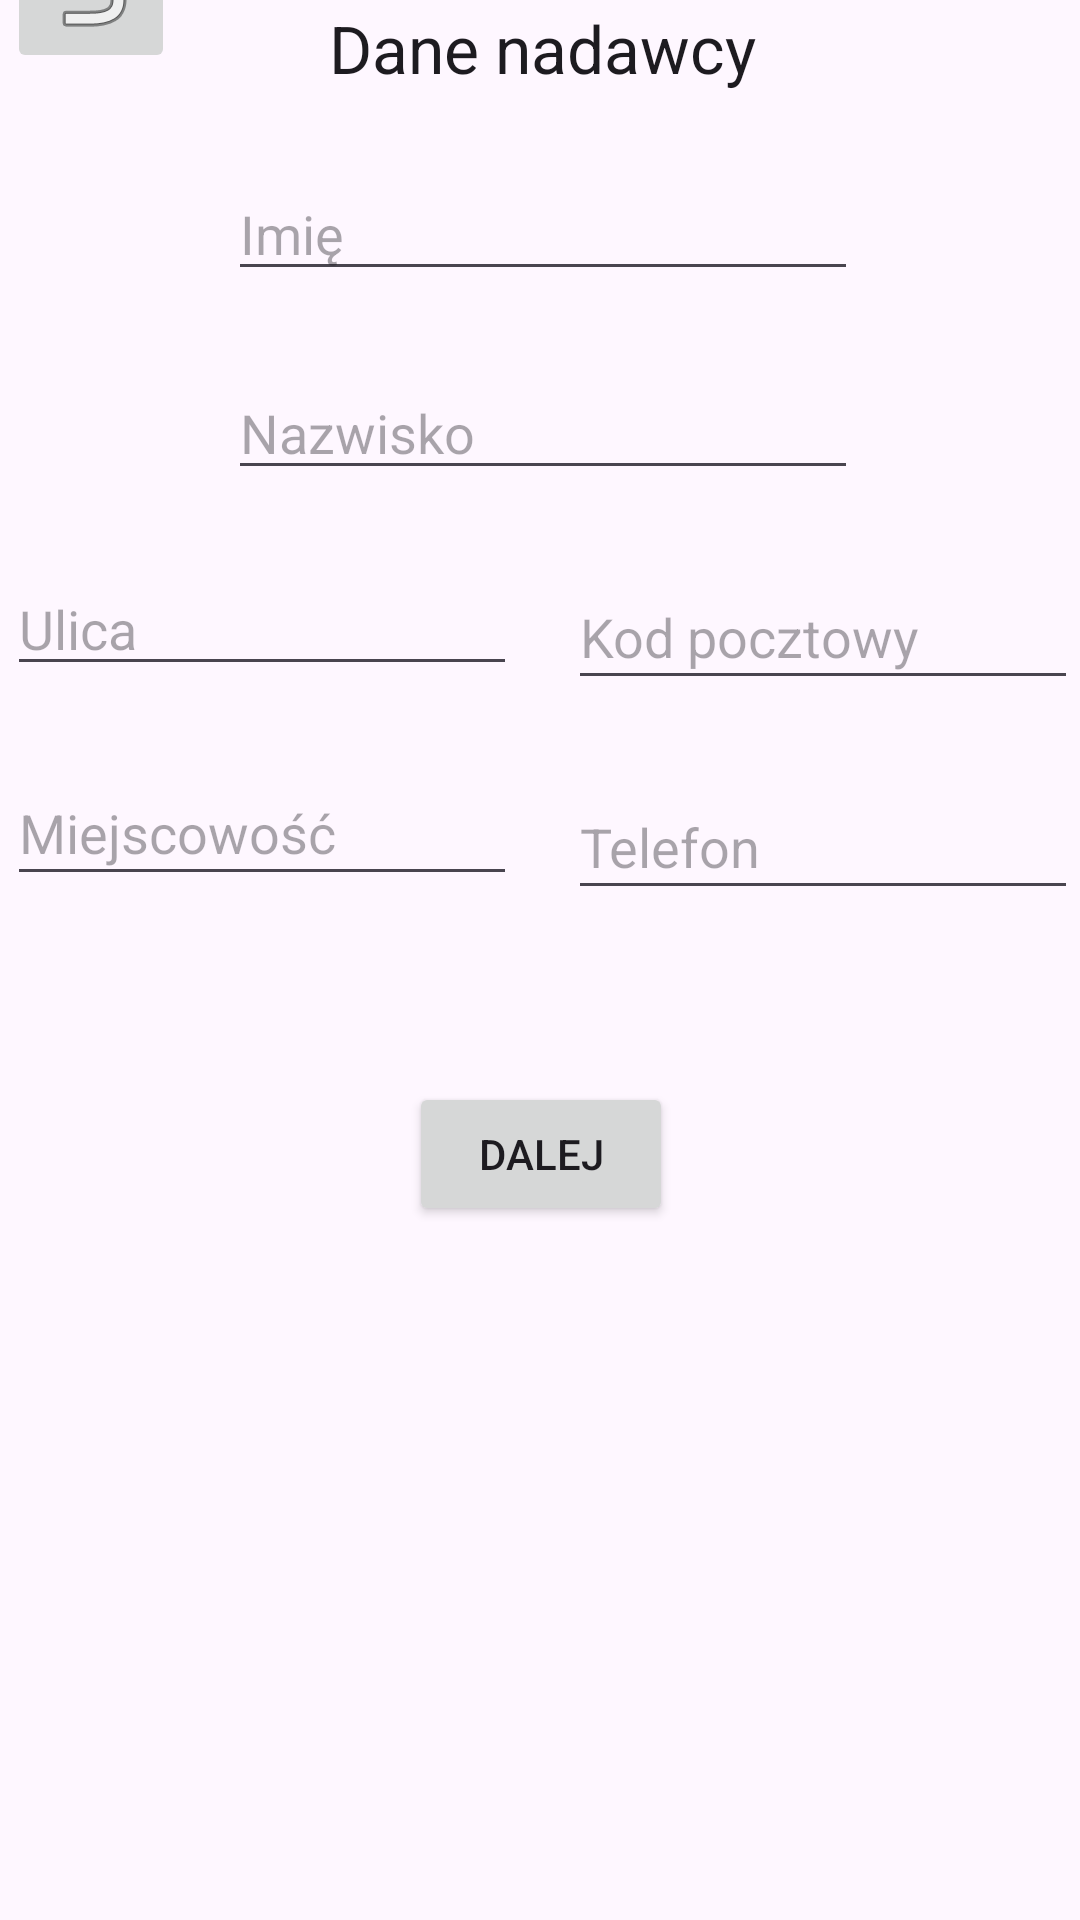

Layout XML and referenced resources for this Android screen:
<!-- AndroidManifest.xml: application theme Theme.AplikacjaKurierskaV1 -->
<!-- res/layout/activity_sender.xml -->
<?xml version="1.0" encoding="utf-8"?>
<androidx.constraintlayout.widget.ConstraintLayout xmlns:android="http://schemas.android.com/apk/res/android"
    xmlns:app="http://schemas.android.com/apk/res-auto"
    xmlns:tools="http://schemas.android.com/tools"
    android:layout_width="match_parent"
    android:layout_height="match_parent"
    tools:context=".SenderActivity">

    <androidx.constraintlayout.widget.ConstraintLayout
        android:layout_width="407dp"
        android:layout_height="847dp"
        android:layout_marginStart="1dp"
        android:layout_marginTop="1dp"
        app:layout_constraintBottom_toBottomOf="parent"
        app:layout_constraintEnd_toEndOf="parent"
        app:layout_constraintHorizontal_bias="0.5"
        app:layout_constraintStart_toStartOf="parent"
        app:layout_constraintTop_toTopOf="parent"
        app:layout_constraintVertical_bias="0.5">

        <ImageView
            android:id="@+id/generated_qr"
            android:layout_width="184dp"
            android:layout_height="179dp"
            android:layout_marginTop="25dp"
            android:layout_marginBottom="228dp"
            android:contentDescription="@string/generated_qr_code_label"
            app:layout_constraintBottom_toBottomOf="parent"
            app:layout_constraintEnd_toEndOf="parent"
            app:layout_constraintHorizontal_bias="0.497"
            app:layout_constraintStart_toStartOf="parent"
            app:layout_constraintTop_toBottomOf="@+id/sender_next_button"
            app:layout_constraintVertical_bias="0.0"
            app:srcCompat="@android:drawable/list_selector_background" />

        <EditText
            android:id="@+id/editTextName"
            style="@android:style/Widget.Material.EditText"
            android:layout_width="wrap_content"
            android:layout_height="wrap_content"
            android:layout_marginTop="25dp"
            android:ems="10"
            android:hint="@string/name_label"
            android:inputType="text"
            app:layout_constraintEnd_toEndOf="parent"
            app:layout_constraintHorizontal_bias="0.5"
            app:layout_constraintStart_toStartOf="parent"
            app:layout_constraintTop_toBottomOf="@+id/sender_data" />

        <EditText
            android:id="@+id/editTextSurname"
            style="@android:style/Widget.Material.EditText"
            android:layout_width="wrap_content"
            android:layout_height="wrap_content"
            android:layout_marginTop="25dp"
            android:ems="10"
            android:hint="@string/surname_label"
            android:inputType="text"
            app:layout_constraintEnd_toEndOf="parent"
            app:layout_constraintHorizontal_bias="0.5"
            app:layout_constraintStart_toStartOf="parent"
            app:layout_constraintTop_toBottomOf="@+id/editTextName" />

        <EditText
            android:id="@+id/editTextStreet"
            style="@android:style/Widget.Material.EditText"
            android:layout_width="170dp"
            android:layout_height="0dp"
            android:layout_marginStart="25dp"
            android:layout_marginTop="24dp"
            android:ems="10"
            android:hint="Ulica"
            android:inputType="textPostalAddress"
            app:layout_constraintEnd_toEndOf="parent"
            app:layout_constraintHorizontal_bias="0.0"
            app:layout_constraintStart_toStartOf="parent"
            app:layout_constraintTop_toBottomOf="@+id/editTextSurname" />

        <TextView
            android:id="@+id/sender_data"
            android:layout_width="wrap_content"
            android:layout_height="wrap_content"
            android:layout_marginTop="104dp"
            android:text="@string/sender_data_label"
            android:textAppearance="@style/TextAppearance.AppCompat.Large"
            app:layout_constraintEnd_toEndOf="parent"
            app:layout_constraintStart_toStartOf="parent"
            app:layout_constraintTop_toTopOf="parent" />

        <Button
            android:id="@+id/sender_next_button"
            style="@android:style/Widget.Material.Button"
            android:layout_width="wrap_content"
            android:layout_height="wrap_content"
            android:layout_marginTop="132dp"
            android:text="@string/next_label"
            app:layout_constraintEnd_toEndOf="parent"
            app:layout_constraintHorizontal_bias="0.498"
            app:layout_constraintStart_toStartOf="parent"
            app:layout_constraintTop_toBottomOf="@+id/editTextStreet" />

        <EditText
            android:id="@+id/editTextCity"
            android:layout_width="170dp"
            android:layout_height="45dp"
            android:layout_marginStart="25dp"
            android:layout_marginTop="25dp"
            android:ems="10"
            android:hint="Miejscowość"
            android:inputType="text"
            app:layout_constraintStart_toStartOf="parent"
            app:layout_constraintTop_toBottomOf="@+id/editTextStreet" />

        <EditText
            android:id="@+id/editTextTextPostalAddress"
            android:layout_width="170dp"
            android:layout_height="45dp"
            android:layout_marginStart="17dp"
            android:layout_marginTop="25dp"
            android:layout_marginEnd="25dp"
            android:ems="10"
            android:hint="Kod pocztowy"
            android:inputType="textPostalAddress"
            app:layout_constraintEnd_toEndOf="parent"
            app:layout_constraintStart_toEndOf="@+id/editTextStreet"
            app:layout_constraintTop_toBottomOf="@+id/editTextSurname" />

        <ImageButton
            android:id="@+id/sender_back_button"
            android:layout_width="wrap_content"
            android:layout_height="wrap_content"
            android:layout_marginStart="25dp"
            android:layout_marginTop="75dp"
            app:layout_constraintStart_toStartOf="parent"
            app:layout_constraintTop_toTopOf="parent"
            app:srcCompat="@android:drawable/ic_menu_revert" />

        <EditText
            android:id="@+id/editTextPhone"
            android:layout_width="170dp"
            android:layout_height="45dp"
            android:layout_marginStart="17dp"
            android:layout_marginTop="25dp"
            android:layout_marginEnd="25dp"
            android:ems="10"
            android:hint="Telefon"
            android:inputType="phone"
            app:layout_constraintEnd_toEndOf="parent"
            app:layout_constraintStart_toEndOf="@+id/editTextCity"
            app:layout_constraintTop_toBottomOf="@+id/editTextTextPostalAddress" />

    </androidx.constraintlayout.widget.ConstraintLayout>

</androidx.constraintlayout.widget.ConstraintLayout>
<!-- resources referenced by this layout -->
<resources>
  <string name="generated_qr_code_label">Kod QR</string>
  <string name="name_label">Imię</string>
  <string name="next_label">dalej</string>
  <string name="sender_data_label">Dane nadawcy</string>
  <string name="surname_label">Nazwisko</string>
  <style name="Theme.AplikacjaKurierskaV1" parent="Base.Theme.AplikacjaKurierskaV1" />
  <style name="Base.Theme.AplikacjaKurierskaV1" parent="Theme.Material3.DayNight.NoActionBar">
          
          
      </style>
</resources>
